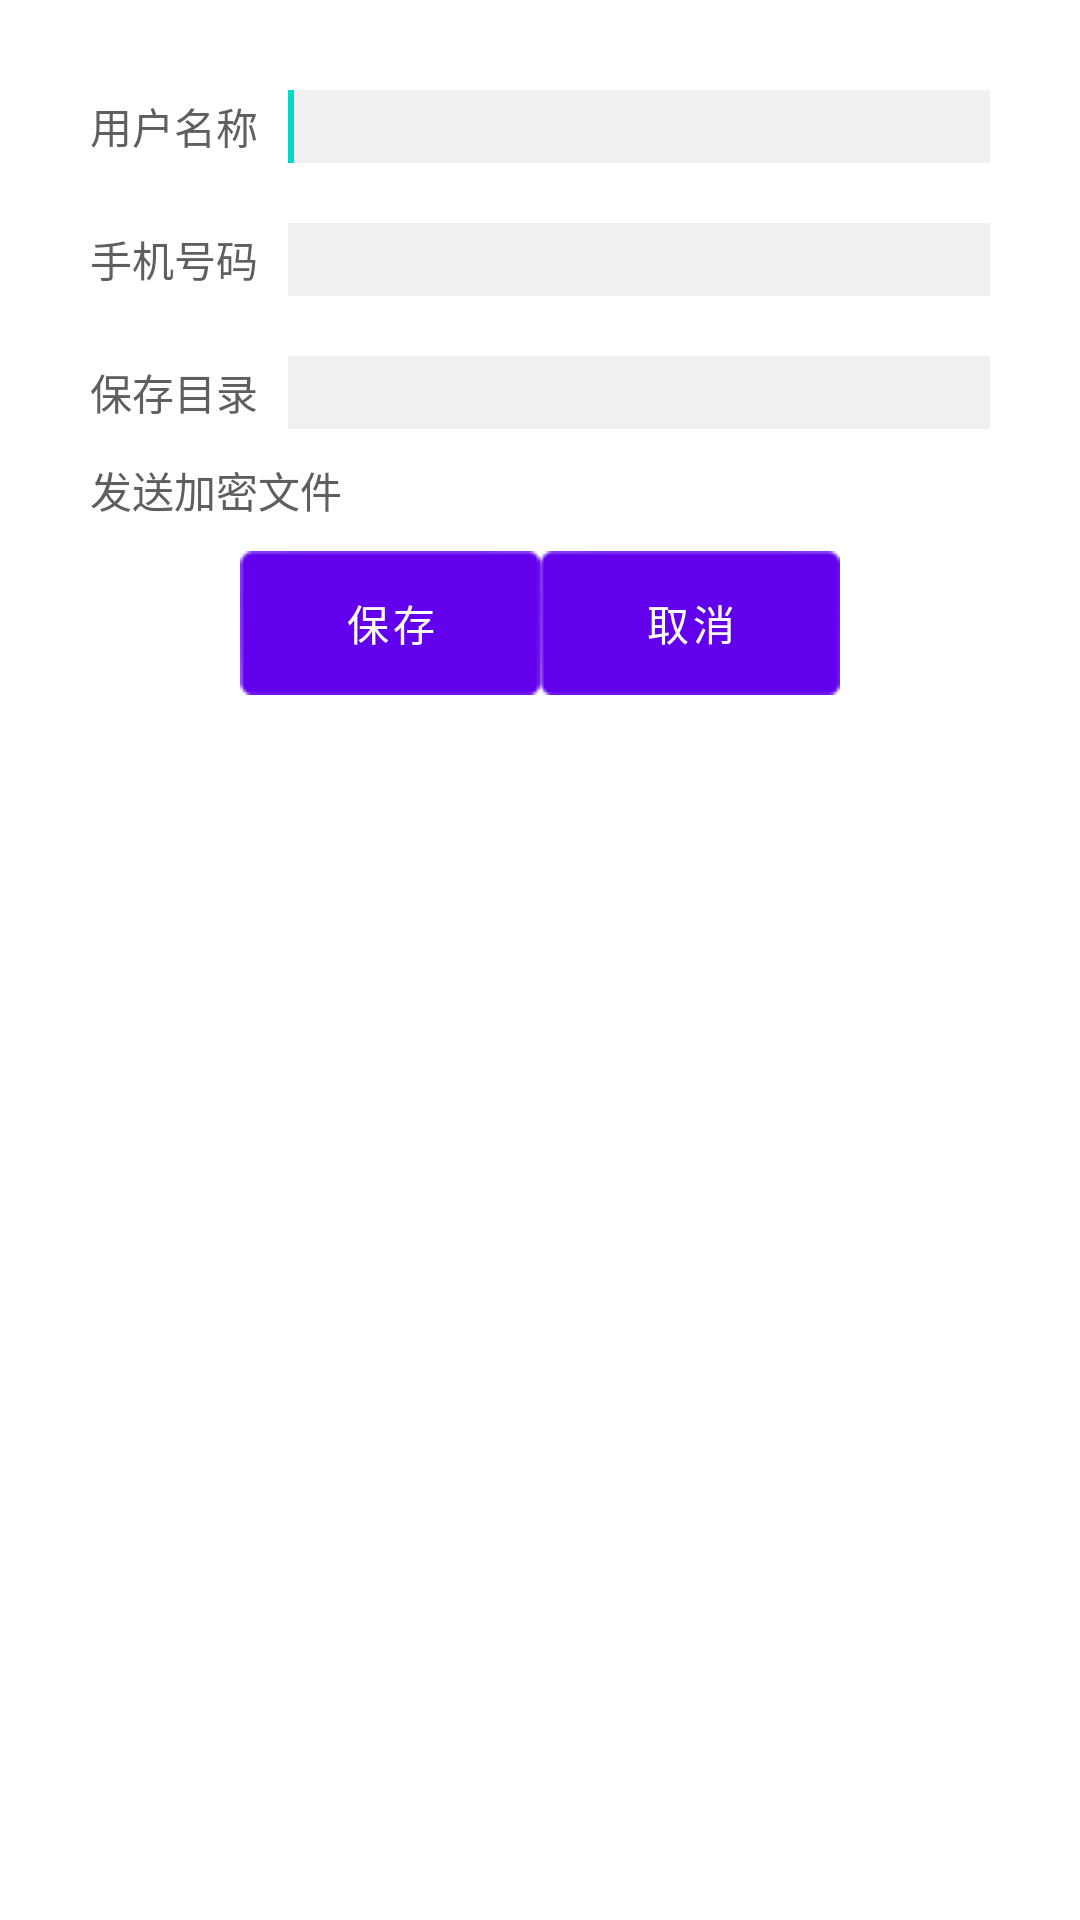

Produce the Android XML layout that renders to this screen, including the resource entries it uses.
<!-- AndroidManifest.xml: fallback theme Theme.MaterialComponents.DayNight.NoActionBar -->
<!-- res/layout/cardviewer.xml -->
<?xml version="1.0" encoding="utf-8"?>
<RelativeLayout xmlns:android="http://schemas.android.com/apk/res/android"
    android:layout_width="fill_parent"
    android:layout_height="fill_parent"
    android:background="@color/lightTransparent"
    android:orientation="vertical"
    android:padding="20dip" >

    <LinearLayout
        android:id="@+id/layName"
        android:layout_width="fill_parent"
        android:layout_height="wrap_content"
        android:layout_alignParentLeft="true"
        android:layout_alignParentTop="true"
        android:gravity="center_vertical|left"
        android:padding="10dip" >

        <TextView
            android:layout_width="wrap_content"
            android:layout_height="wrap_content"
            android:layout_marginRight="10dip"
            android:text="@string/name"
            android:textColor="@color/darkGray" />

        <EditText
            android:id="@+id/edtName"
            android:layout_width="0dip"
            android:layout_height="wrap_content"
            android:layout_weight="1"
            android:background="@color/lighterDarkTransparent"
            android:ems="10"
            android:inputType="text" >

            <requestFocus />
        </EditText>
    </LinearLayout>

    <LinearLayout
        android:id="@+id/layNumber"
        android:layout_width="fill_parent"
        android:layout_height="wrap_content"
        android:layout_alignParentLeft="true"
        android:layout_below="@+id/layName"
        android:gravity="center_vertical|left"
        android:padding="10dip" >

        <TextView
            android:layout_width="wrap_content"
            android:layout_height="wrap_content"
            android:layout_marginRight="10dip"
            android:text="@string/number"
            android:textColor="@color/darkGray" />

        <EditText
            android:id="@+id/edtNumber"
            android:layout_width="0dip"
            android:layout_height="wrap_content"
            android:layout_weight="1"
            android:background="@color/lighterDarkTransparent"
            android:ems="10"
            android:inputType="numberSigned" >
        </EditText>
    </LinearLayout>

    <LinearLayout
        android:id="@+id/laySaveDir"
        android:layout_width="fill_parent"
        android:layout_height="wrap_content"
        android:layout_alignParentLeft="true"
        android:layout_below="@+id/layNumber"
        android:gravity="center_vertical|left"
        android:padding="10dip" >

        <TextView
            android:layout_width="wrap_content"
            android:layout_height="wrap_content"
            android:layout_marginRight="10dip"
            android:text="@string/saveDir"
            android:textColor="@color/darkGray" />

        <EditText
            android:id="@+id/edtSaveDir"
            android:layout_width="0dip"
            android:layout_height="wrap_content"
            android:layout_weight="1"
            android:background="@color/lighterDarkTransparent"
            android:ems="10"
            android:inputType="text" >
        </EditText>
    </LinearLayout>

    <LinearLayout
        android:id="@+id/layCheckEncrypt"
        android:layout_width="wrap_content"
        android:layout_height="wrap_content"
        android:layout_below="@+id/laySaveDir"
        android:layout_alignParentLeft="true"
        android:paddingLeft="10dip"  >
        
        <CheckBox
       		android:id="@+id/chkEncrypt"
	        android:button="@drawable/aqua_checkbox"
	        android:layout_width="wrap_content"
	        android:layout_height="wrap_content"
	        android:text="@string/sendEncrypt"
	        android:textColor="@color/darkGray" />
        
    </LinearLayout>

    <LinearLayout
        android:id="@+id/linearLayout1"
        android:layout_width="wrap_content"
        android:layout_height="wrap_content"
        android:layout_below="@+id/layCheckEncrypt"
        android:layout_centerHorizontal="true"
        android:padding="10dip" >

        <Button
            android:id="@+id/btnSave"
            android:layout_width="100dip"
            android:layout_height="wrap_content"
            android:background="@drawable/aqua_button"
            android:text="@string/save" />

        <Button
            android:id="@+id/btnCancel"
            android:layout_width="100dip"
            android:layout_height="wrap_content"
            android:background="@drawable/aqua_button"
            android:text="@string/cancel" />
    </LinearLayout>
    
</RelativeLayout>
<!-- resources referenced by this layout -->
<resources>
  <color name="darkGray">#FF5F5F5F</color>
  <color name="lightTransparent">#9FFFFFFF</color>
  <color name="lighterDarkTransparent">#0F000000</color>
  <!-- drawable aqua_button (drawable) -->
  <?xml version="1.0" encoding="utf-8"?>
   
  <selector xmlns:android="http://schemas.android.com/apk/res/android"> 
      <item android:state_pressed="true" android:drawable="@drawable/clicked_button" /> 
      <item android:state_focused="true" android:drawable="@drawable/normal_button" /> 
      <item android:drawable="@drawable/normal_button" /> 
  </selector>
  <!-- drawable aqua_checkbox (drawable) -->
  <?xml version="1.0" encoding="utf-8"?>
    
  <selector xmlns:android="http://schemas.android.com/apk/res/android">  
  	<item android:state_checked="true" android:drawable="@drawable/full_checkbox" />  
  	<item android:state_checked="false" android:drawable="@drawable/empty_checkbox" />    
  </selector>
  <string name="cancel">取消</string>
  <string name="name">用户名称</string>
  <string name="number">手机号码</string>
  <string name="save">保存</string>
  <string name="saveDir">保存目录</string>
  <string name="sendEncrypt">发送加密文件</string>
  <!-- drawable clicked_button: png bitmap (drawable-ldpi, 4518 bytes) -->
  <!-- drawable normal_button: png bitmap (drawable-hdpi, 4287 bytes) -->
</resources>
